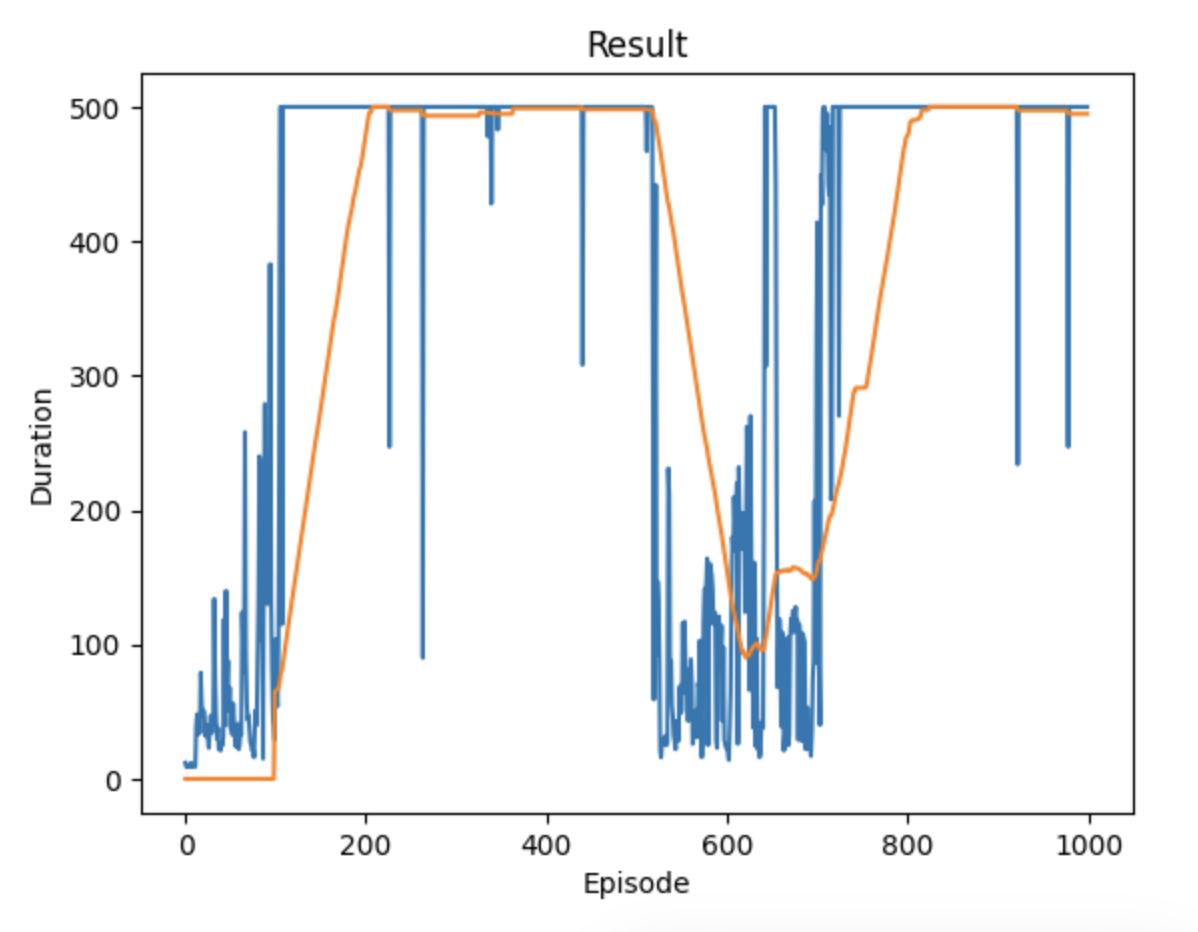

The file beside this chart, header and first rows:
12, 1692844760.014636, 1692844760.047488
9, 1692844760, 1692844760
10, 1692844760, 1692844760
9, 1692844761, 1692844761
9, 1692844761, 1692844761
9, 1692844761, 1692844761
12, 1692844761, 1692844761
11, 1692844761, 1692844761
9, 1692844761, 1692844761
9, 1692844761, 1692844761
9, 1692844762, 1692844762
9, 1692844762, 1692844762
40, 1692844762, 1692844762
48, 1692844762, 1692844762
33, 1692844762, 1692844763
44, 1692844763, 1692844763
34, 1692844763, 1692844763
79, 1692844764, 1692844764
57, 1692844764, 1692844765
46, 1692844765, 1692844765
51, 1692844765, 1692844765
48, 1692844766, 1692844766
32, 1692844766, 1692844766
37, 1692844766, 1692844766
40, 1692844767, 1692844767
30, 1692844767, 1692844767
23, 1692844767, 1692844767
38, 1692844767, 1692844768
47, 1692844768, 1692844768
34, 1692844768, 1692844768
44, 1692844768, 1692844769
45, 1692844769, 1692844769
134, 1692844769, 1692844770
74, 1692844770, 1692844770
46, 1692844770, 1692844770
30, 1692844771, 1692844771
38, 1692844771, 1692844771
22, 1692844771, 1692844771
23, 1692844771, 1692844771
21, 1692844772, 1692844772
27, 1692844772, 1692844772
25, 1692844772, 1692844772
32, 1692844772, 1692844772
119, 1692844773, 1692844773
40, 1692844773, 1692844773
140, 1692844774, 1692844774
72, 1692844774, 1692844775
88, 1692844775, 1692844775
51, 1692844775, 1692844776
68, 1692844776, 1692844776
38, 1692844776, 1692844776
53, 1692844776, 1692844777
33, 1692844777, 1692844777
56, 1692844777, 1692844777
42, 1692844777, 1692844778
27, 1692844778, 1692844778
24, 1692844778, 1692844778
30, 1692844778, 1692844778
41, 1692844779, 1692844779
22, 1692844779, 1692844779
25, 1692844779, 1692844779
... 939 more rows
